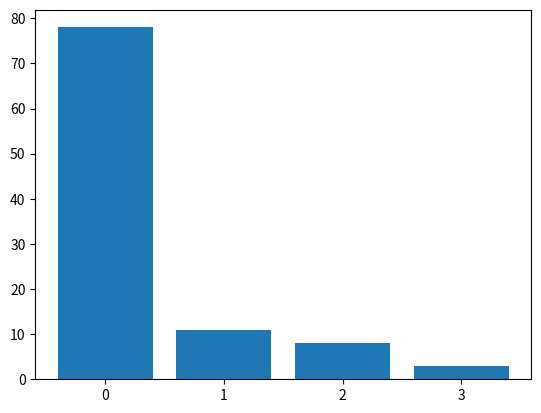

Write the Python code that produced this figure.
#!/usr/bin/env python3
import numpy as np
import matplotlib.pyplot as plt

arr = np.array([ 0.,  2.,  0.,  0.,  0.,  0.,  3.,  0.,  0.,  0.,  0.,  0.,  0.,
        0.,  0.,  2.,  0.,  0.,  0.,  0.,  0.,  1.,  0.,  0.,  0.,  0.,
        0.,  0.,  0.,  1.,  0.,  0.,  0.,  0.,  0.,  0.,  0.,  1.,  1.,
        0.,  0.,  0.,  0.,  2.,  0.,  3.,  1.,  0.,  0.,  2.,  2.,  0.,
        0.,  0.,  0.,  0.,  0.,  0.,  0.,  1.,  1.,  0.,  0.,  0.,  0.,
        0.,  0.,  2.,  0.,  0.,  0.,  0.,  0.,  1.,  0.,  0.,  0.,  0.,
        0.,  0.,  0.,  0.,  0.,  3.,  1.,  0.,  0.,  0.,  0.,  0.,  0.,
        0.,  0.,  1.,  0.,  0.,  0.,  1.,  2.,  2.])



labels, counts = np.unique(arr, return_counts=True)
print(labels, counts)
plt.bar(labels, counts, align='center')
plt.gca().set_xticks(labels)
plt.show()